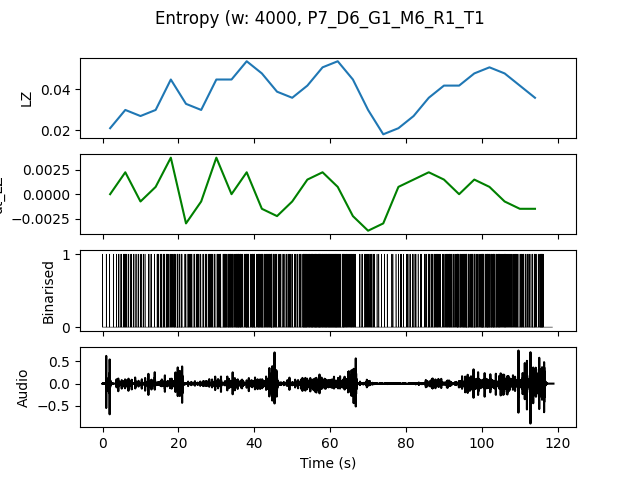

Data behind this chart, as committed beside it:
, t0, LZ, dt_LZ, IOI
0.0, 0.0, 0.02094, 0.0, 0.8
4.0, 4.0, 0.02991, 0.002244, 0.3636
8.0, 8.0, 0.02692, -0.0007479, 0.5
12.0, 12.0, 0.02991, 0.0007479, 0.3636
16.0, 16.0, 0.04487, 0.003739, 0.2105
20.0, 20.0, 0.03291, -0.002991, 0.3077
24.0, 24.0, 0.02991, -0.0007479, 0.2857
28.0, 28.0, 0.04487, 0.003739, 0.2353
32.0, 32.0, 0.04487, 0.0, 0.1667
36.0, 36.0, 0.05385, 0.002244, 0.1818
40.0, 40.0, 0.04786, -0.001496, 0.1818
44.0, 44.0, 0.03889, -0.002244, 0.2353
48.0, 48.0, 0.0359, -0.0007479, 0.2857
52.0, 52.0, 0.04188, 0.001496, 0.16
56.0, 56.0, 0.05085, 0.002244, 0.1379
60.0, 60.0, 0.05385, 0.0007479, 0.1379
64.0, 64.0, 0.04487, -0.002244, 0.25
68.0, 68.0, 0.02991, -0.003739, 0.3077
72.0, 72.0, 0.01795, -0.002991, 0.8
76.0, 76.0, 0.02094, 0.0007479, 0.5714
80.0, 80.0, 0.02692, 0.001496, 0.4444
84.0, 84.0, 0.0359, 0.002244, 0.2857
88.0, 88.0, 0.04188, 0.001496, 0.2353
92.0, 92.0, 0.04188, 0.0, 0.1905
96.0, 96.0, 0.04786, 0.001496, 0.2
100.0, 100.0, 0.05085, 0.0007479, 0.1538
104.0, 104.0, 0.04786, -0.0007479, 0.2
108.0, 108.0, 0.04188, -0.001496, 0.2353
112.0, 112.0, 0.0359, -0.001496, 0.25
